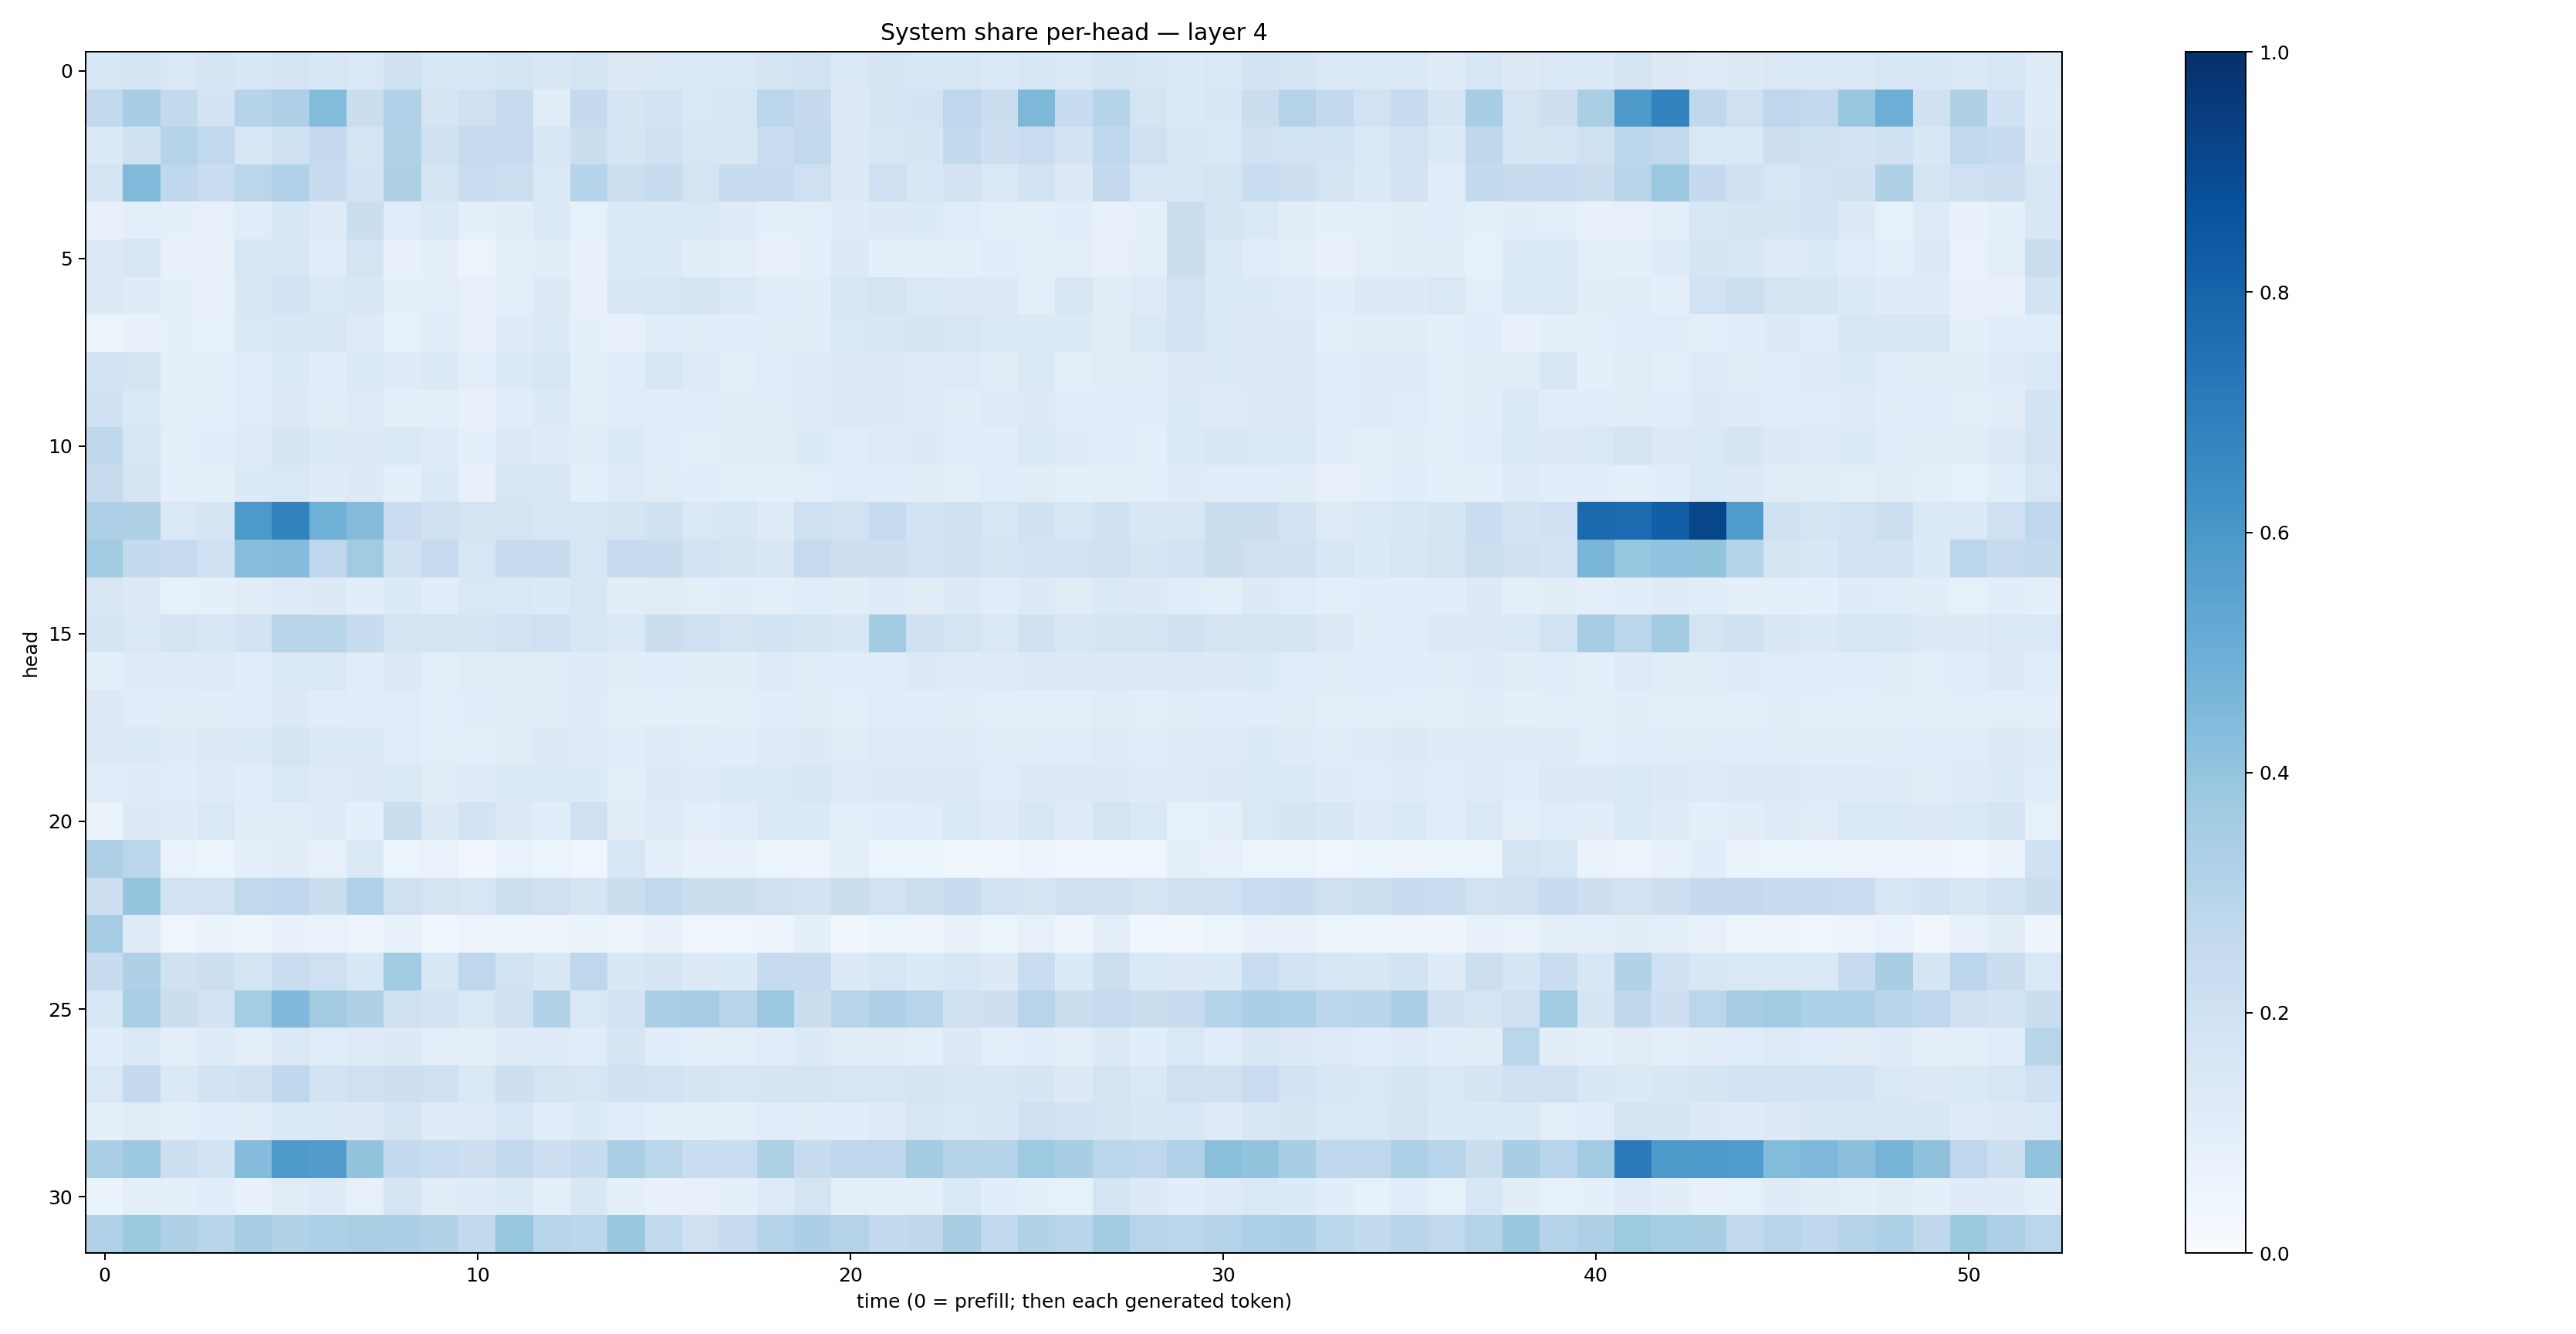

Data behind this chart, as committed beside it:
0.16242273, 0.16965483, 0.14489688, 0.16709404, 0.15408751, 0.17208965, 0.15975942, 0.1436018, 0.19744629, 0.16013096, 0.16133687, 0.1746252, 0.14926688, 0.17458247, 0.13256359, 0.13722296, 0.1408206, 0.14420652, 0.1728515, 0.18884589, 0.14356694, 0.16794422, 0.16029224, 0.16389945
0.2614, 0.3446, 0.2611, 0.1827, 0.3021, 0.3255, 0.438, 0.223, 0.3199, 0.1788, 0.2098, 0.2383, 0.1125, 0.2536, 0.1708, 0.1799, 0.145, 0.158, 0.2832, 0.2519, 0.1253, 0.1673, 0.1807, 0.2754
0.1349, 0.1971, 0.2974, 0.2629, 0.1542, 0.197, 0.2517, 0.1737, 0.316, 0.1975, 0.2456, 0.2474, 0.1562, 0.2205, 0.167, 0.2038, 0.1632, 0.1495, 0.2269, 0.2649, 0.132, 0.1631, 0.1715, 0.2553
0.1753, 0.4482, 0.2692, 0.2266, 0.2854, 0.3192, 0.2421, 0.1857, 0.3203, 0.1647, 0.234, 0.2167, 0.1424, 0.3018, 0.2178, 0.2345, 0.1788, 0.2348, 0.2479, 0.204, 0.1318, 0.2055, 0.1556, 0.1808
0.07148, 0.09874, 0.08665, 0.07944, 0.1163, 0.1556, 0.1249, 0.2215, 0.1143, 0.1397, 0.08656, 0.1051, 0.1404, 0.08384, 0.1353, 0.1337, 0.1461, 0.1193, 0.09278, 0.09768, 0.1182, 0.128, 0.1344, 0.1142
0.1294, 0.1605, 0.07215, 0.08135, 0.1623, 0.1567, 0.1144, 0.1725, 0.07089, 0.08931, 0.05522, 0.09622, 0.1047, 0.07141, 0.1383, 0.1386, 0.103, 0.09661, 0.08141, 0.09316, 0.1272, 0.09267, 0.09367, 0.09249
0.126, 0.1193, 0.09217, 0.07884, 0.1522, 0.1824, 0.143, 0.149, 0.08665, 0.1015, 0.07922, 0.1009, 0.132, 0.07778, 0.1519, 0.1599, 0.1677, 0.1391, 0.115, 0.1024, 0.1592, 0.1726, 0.1417, 0.1267
0.05871, 0.07538, 0.08717, 0.08425, 0.1422, 0.1512, 0.1501, 0.1215, 0.08225, 0.1065, 0.0783, 0.1188, 0.1341, 0.08789, 0.07458, 0.1155, 0.1102, 0.107, 0.1122, 0.1046, 0.1461, 0.1557, 0.1648, 0.1611
0.1873, 0.178, 0.09396, 0.09584, 0.1165, 0.1363, 0.1077, 0.1391, 0.1175, 0.1365, 0.09626, 0.1329, 0.1589, 0.0953, 0.1148, 0.1535, 0.1244, 0.1001, 0.1148, 0.1176, 0.1288, 0.1307, 0.1231, 0.1232
0.203, 0.1467, 0.0972, 0.09242, 0.1138, 0.1277, 0.1102, 0.1211, 0.09007, 0.09769, 0.07514, 0.1067, 0.135, 0.09571, 0.1137, 0.1094, 0.1148, 0.1043, 0.1114, 0.1197, 0.1275, 0.13, 0.125, 0.1052
0.2708, 0.1592, 0.09699, 0.1073, 0.1242, 0.1716, 0.1355, 0.1318, 0.1369, 0.122, 0.08794, 0.1253, 0.1197, 0.102, 0.1354, 0.109, 0.1012, 0.1029, 0.1099, 0.1353, 0.1133, 0.1238, 0.1304, 0.1077
0.2432, 0.1724, 0.08818, 0.09288, 0.1344, 0.1428, 0.1208, 0.1304, 0.08932, 0.1329, 0.07254, 0.1603, 0.1494, 0.09003, 0.1232, 0.1111, 0.1085, 0.09394, 0.08931, 0.09762, 0.1166, 0.1061, 0.1025, 0.09682
0.3266, 0.3226, 0.1414, 0.1719, 0.593, 0.6761, 0.4897, 0.4347, 0.2301, 0.199, 0.1775, 0.1771, 0.1614, 0.1604, 0.1681, 0.196, 0.1412, 0.1614, 0.1213, 0.2103, 0.1884, 0.2468, 0.194, 0.1986
0.3564, 0.2554, 0.2486, 0.2006, 0.4329, 0.437, 0.2689, 0.365, 0.2028, 0.2484, 0.1589, 0.24, 0.2411, 0.1591, 0.2466, 0.2399, 0.1894, 0.1672, 0.1519, 0.2452, 0.2147, 0.2146, 0.1911, 0.1985
0.1521, 0.1319, 0.08295, 0.092, 0.1117, 0.1236, 0.1265, 0.1059, 0.1363, 0.1086, 0.1411, 0.1432, 0.1365, 0.157, 0.1038, 0.1103, 0.09854, 0.1043, 0.09905, 0.1137, 0.1052, 0.1217, 0.1103, 0.1262
0.1651, 0.1465, 0.1767, 0.1543, 0.1808, 0.2919, 0.2914, 0.2374, 0.1754, 0.1685, 0.1678, 0.188, 0.2085, 0.1576, 0.1394, 0.2217, 0.21, 0.1765, 0.1873, 0.1691, 0.1551, 0.3561, 0.1993, 0.177
0.09209, 0.1185, 0.1193, 0.1213, 0.1157, 0.1443, 0.1409, 0.1147, 0.1255, 0.1002, 0.1121, 0.102, 0.1123, 0.1189, 0.1017, 0.107, 0.1055, 0.104, 0.1242, 0.1132, 0.1079, 0.117, 0.1293, 0.1207
0.1311, 0.1155, 0.1033, 0.1054, 0.1055, 0.1303, 0.1158, 0.1073, 0.1165, 0.09588, 0.1057, 0.1112, 0.1095, 0.118, 0.08768, 0.08958, 0.09189, 0.09663, 0.107, 0.1032, 0.09503, 0.1151, 0.1088, 0.1022
0.1253, 0.14, 0.1183, 0.1294, 0.1351, 0.1722, 0.1374, 0.1444, 0.117, 0.1014, 0.09864, 0.1118, 0.1275, 0.1187, 0.1073, 0.1203, 0.1121, 0.108, 0.1232, 0.132, 0.113, 0.1214, 0.1188, 0.1199
0.1145, 0.1191, 0.1142, 0.1226, 0.1151, 0.1418, 0.1228, 0.1264, 0.1448, 0.1124, 0.1205, 0.1409, 0.1384, 0.1364, 0.1013, 0.1273, 0.1203, 0.1329, 0.137, 0.152, 0.1245, 0.1301, 0.1312, 0.1257
0.06535, 0.1268, 0.1176, 0.1457, 0.1039, 0.1104, 0.1189, 0.0922, 0.224, 0.1302, 0.1853, 0.1321, 0.1055, 0.205, 0.1018, 0.1178, 0.1006, 0.1155, 0.1409, 0.1337, 0.09757, 0.1092, 0.1138, 0.1419
0.3279, 0.2862, 0.06772, 0.05986, 0.09491, 0.1017, 0.08125, 0.1404, 0.05258, 0.06758, 0.03345, 0.06759, 0.06206, 0.04413, 0.16, 0.1014, 0.07241, 0.07057, 0.06006, 0.05811, 0.09683, 0.06193, 0.05379, 0.03926
0.2137, 0.3973, 0.1912, 0.1951, 0.2638, 0.268, 0.2265, 0.32, 0.2107, 0.1746, 0.1631, 0.2184, 0.197, 0.1662, 0.2237, 0.262, 0.2232, 0.221, 0.1977, 0.1807, 0.2188, 0.194, 0.2186, 0.2367
0.349, 0.1247, 0.04295, 0.06497, 0.05704, 0.07687, 0.07025, 0.06211, 0.07163, 0.0396, 0.05763, 0.054, 0.047, 0.06492, 0.05542, 0.07107, 0.04347, 0.03918, 0.05062, 0.08983, 0.03798, 0.05389, 0.05759, 0.07416
0.2404, 0.3225, 0.1967, 0.2156, 0.1754, 0.2312, 0.2042, 0.1526, 0.3667, 0.1544, 0.2757, 0.1939, 0.1493, 0.2763, 0.1493, 0.1698, 0.1309, 0.1357, 0.244, 0.2423, 0.1275, 0.1572, 0.1361, 0.1622
0.1606, 0.3365, 0.2253, 0.1823, 0.353, 0.4508, 0.3618, 0.3239, 0.2041, 0.1864, 0.1443, 0.2033, 0.3087, 0.145, 0.188, 0.3393, 0.3489, 0.2968, 0.3806, 0.222, 0.2903, 0.325, 0.2948, 0.2091
0.1061, 0.1368, 0.09562, 0.1187, 0.09593, 0.1431, 0.1166, 0.122, 0.1252, 0.1014, 0.09544, 0.1237, 0.1223, 0.1158, 0.168, 0.109, 0.09333, 0.1009, 0.1153, 0.1326, 0.1025, 0.1043, 0.09544, 0.1264
0.1428, 0.2506, 0.1389, 0.1853, 0.1959, 0.2665, 0.1818, 0.2053, 0.2113, 0.2083, 0.1431, 0.214, 0.1773, 0.1573, 0.1983, 0.1946, 0.1659, 0.163, 0.1672, 0.1762, 0.1582, 0.1584, 0.1786, 0.1606
0.09082, 0.1099, 0.1007, 0.1062, 0.1054, 0.1366, 0.1406, 0.1304, 0.1731, 0.119, 0.1227, 0.1592, 0.1155, 0.1355, 0.1137, 0.0954, 0.09043, 0.09475, 0.1143, 0.1101, 0.1064, 0.1227, 0.1587, 0.1412
0.3348, 0.3771, 0.2186, 0.1874, 0.4372, 0.587, 0.5771, 0.4022, 0.2549, 0.2306, 0.2117, 0.2598, 0.2148, 0.2394, 0.3365, 0.2861, 0.2322, 0.2329, 0.3206, 0.2359, 0.2658, 0.277, 0.3568, 0.3023
0.06574, 0.1013, 0.0911, 0.1058, 0.07431, 0.1123, 0.1246, 0.07901, 0.1678, 0.1109, 0.12, 0.1401, 0.08895, 0.1498, 0.08998, 0.07474, 0.08105, 0.09152, 0.1219, 0.1764, 0.0976, 0.09224, 0.1015, 0.1436
0.3192, 0.3772, 0.3209, 0.2909, 0.3505, 0.3135, 0.3308, 0.3389, 0.3323, 0.3098, 0.2608, 0.392, 0.294, 0.2781, 0.3852, 0.2619, 0.2091, 0.2431, 0.3001, 0.3357, 0.3075, 0.255, 0.2715, 0.3425
